4-way image classification set "dataset_split" from GitHub (hothivananh180206/doanAI); label vocabulary: metal, organic, paper, plastic.

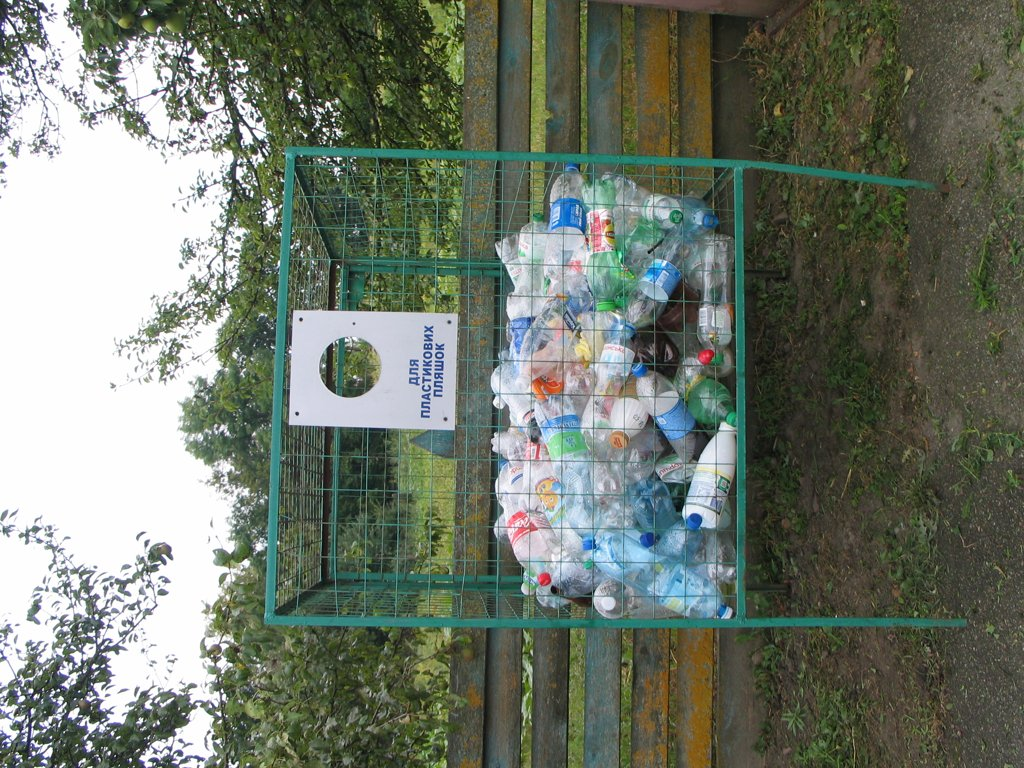
Label: plastic

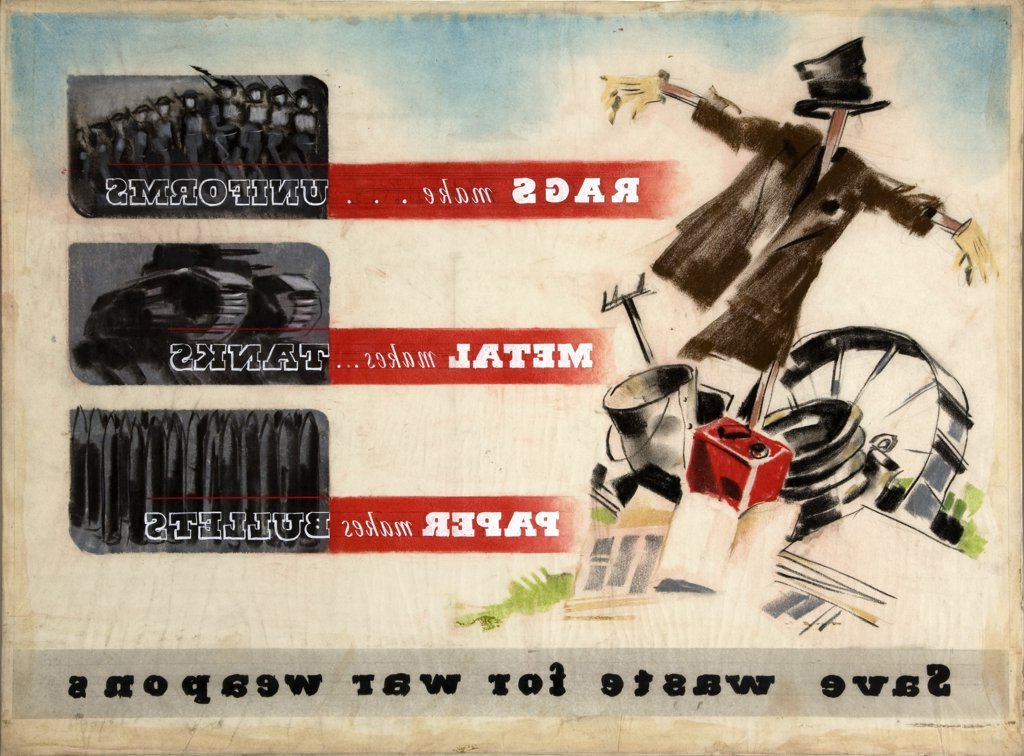
Label: metal

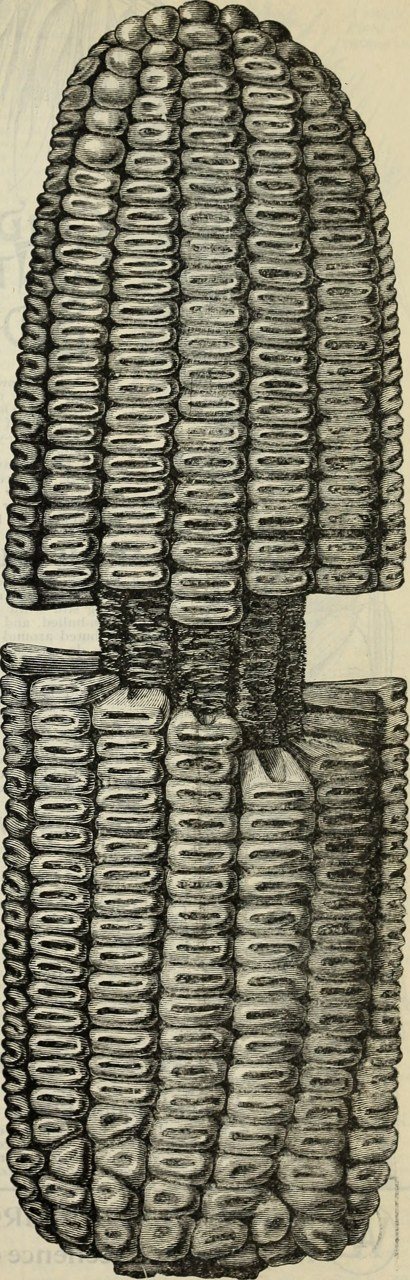
Label: organic

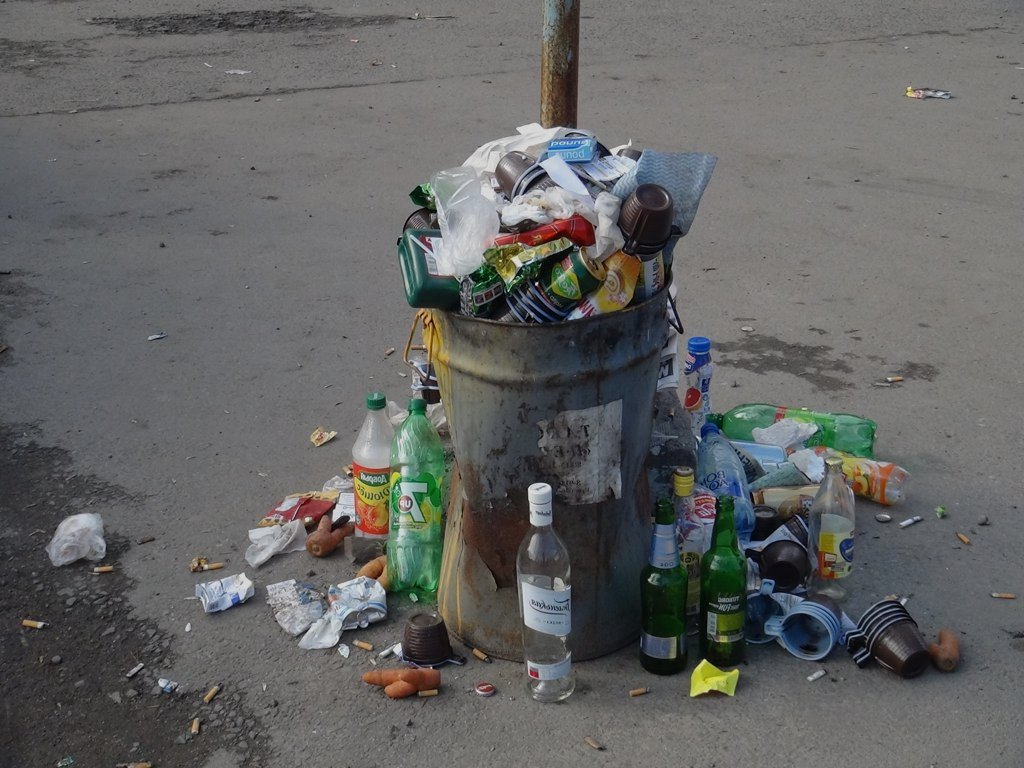
Label: metal

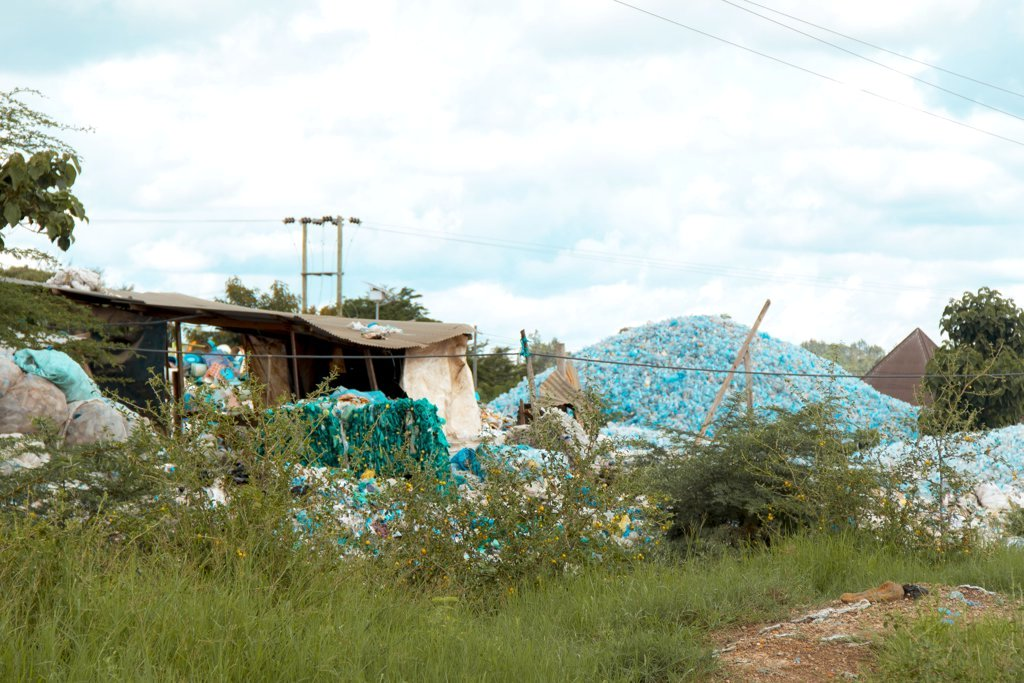
Label: plastic

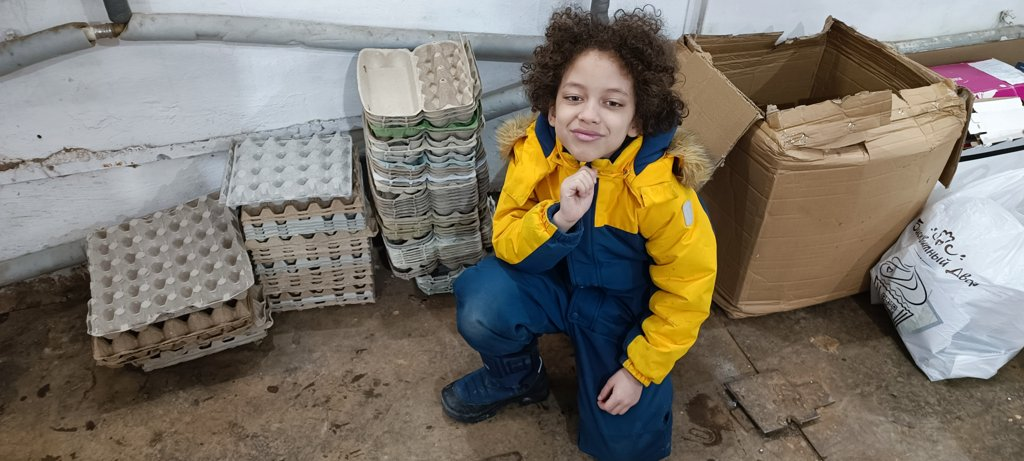
Label: paper
